Image classification data set "images_part" (erythropygia/CNN-FashionModel on GitHub). Class labels (3): gomlek, pantolon, t-shirt.

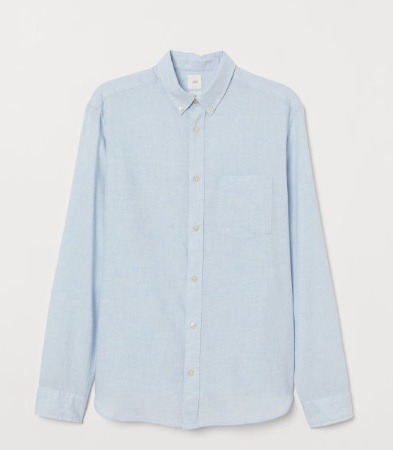
Label: gomlek

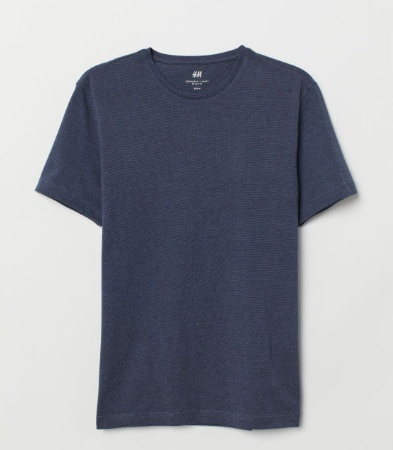
Label: t-shirt

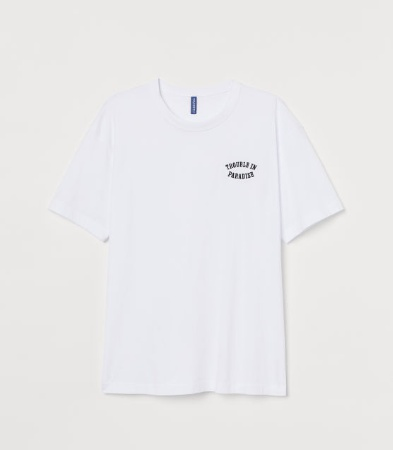
Label: t-shirt

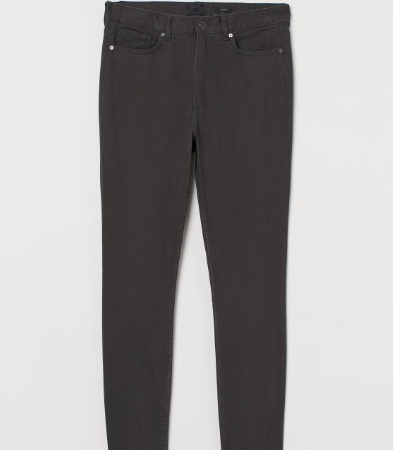
Label: pantolon

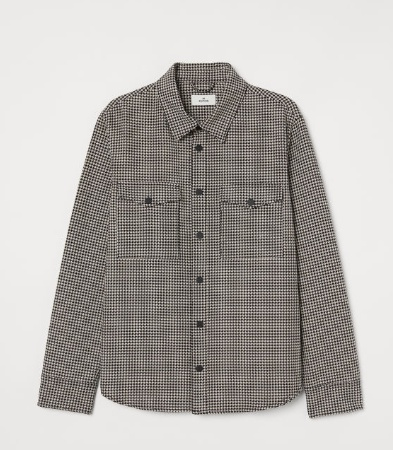
Label: gomlek

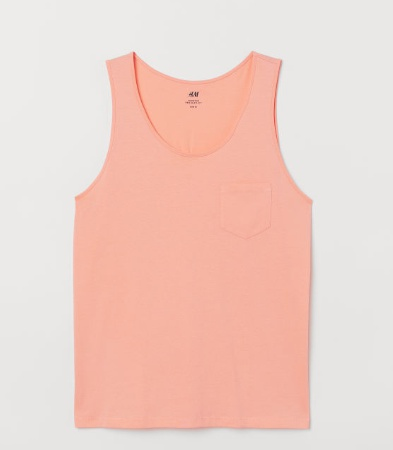
Label: t-shirt
